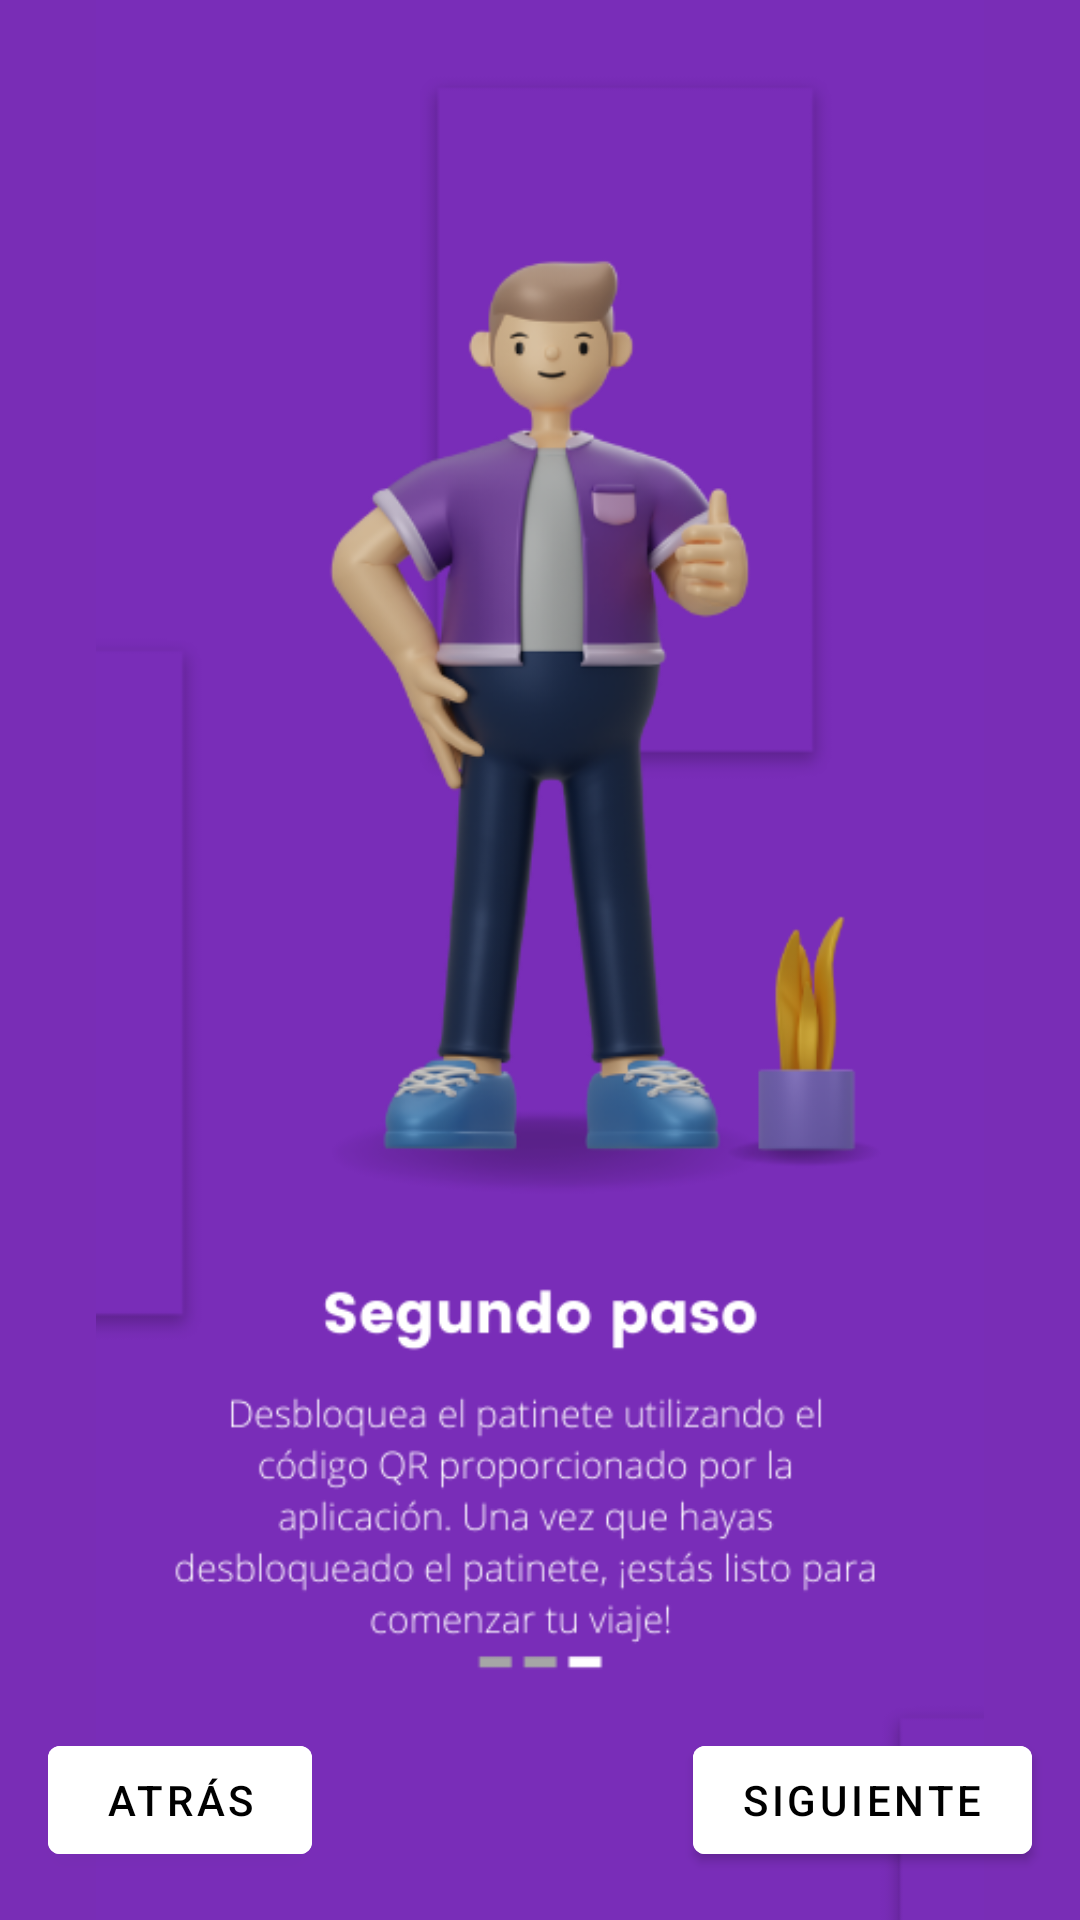

Write the Android layout XML for this screen, with the resource values it uses.
<!-- AndroidManifest.xml: application theme Theme.Patinfly -->
<!-- res/layout/tutorial3.xml -->
<?xml version="1.0" encoding="utf-8"?>
<androidx.constraintlayout.widget.ConstraintLayout xmlns:android="http://schemas.android.com/apk/res/android"
    xmlns:app="http://schemas.android.com/apk/res-auto"
    xmlns:tools="http://schemas.android.com/tools"
    android:layout_width="match_parent"
    android:layout_height="match_parent">

    <Button
        android:id="@+id/atras2"
        android:layout_width="wrap_content"
        android:layout_height="wrap_content"
        android:layout_marginStart="16dp"
        android:layout_marginBottom="16dp"
        android:backgroundTint="#FFFFFF"
        android:text="Atrás"
        android:textColor="@color/black"
        app:layout_constraintBottom_toBottomOf="parent"
        app:layout_constraintStart_toStartOf="parent" />

    <Button
        android:id="@+id/siguiente3"
        android:layout_width="wrap_content"
        android:layout_height="wrap_content"
        android:layout_marginEnd="16dp"
        android:layout_marginBottom="16dp"
        android:backgroundTint="#FFFFFF"
        android:text="Siguiente"
        android:textColor="@color/black"
        app:layout_constraintBottom_toBottomOf="parent"
        app:layout_constraintEnd_toEndOf="parent" />

    <ImageView
        android:id="@+id/imageView6"
        android:layout_width="wrap_content"
        android:layout_height="wrap_content"
        android:background="#792DB7"
        android:backgroundTint="#792DB6"
        app:layout_constraintBottom_toBottomOf="parent"
        app:layout_constraintStart_toStartOf="parent"
        app:layout_constraintTop_toTopOf="parent"
        app:srcCompat="@drawable/tercera" />

</androidx.constraintlayout.widget.ConstraintLayout>
<!-- resources referenced by this layout -->
<resources>
  <!-- drawable tercera: png bitmap (drawable, 98890 bytes) -->
  <style name="Theme.Patinfly" parent="Theme.MaterialComponents.DayNight.DarkActionBar">
          
          <item name="colorPrimary">@color/purple_500</item>
          <item name="colorPrimaryVariant">@color/purple_700</item>
          <item name="colorOnPrimary">@color/white</item>
          
          <item name="colorSecondary">@color/teal_200</item>
          <item name="colorSecondaryVariant">@color/teal_700</item>
          <item name="colorOnSecondary">@color/black</item>
          
          <item name="android:statusBarColor">?attr/colorPrimaryVariant</item>
          
      </style>
  <!-- not gathered from this repository: default colours our renderer supplied (Android Studio template values) -->
  <color name="purple_500">#FF6200EE</color>
  <color name="purple_700">#FF3700B3</color>
  <color name="teal_200">#FF03DAC5</color>
  <color name="teal_700">#FF018786</color>
  <color name="black">#FF000000</color>
  <color name="white">#FFFFFFFF</color>
</resources>
